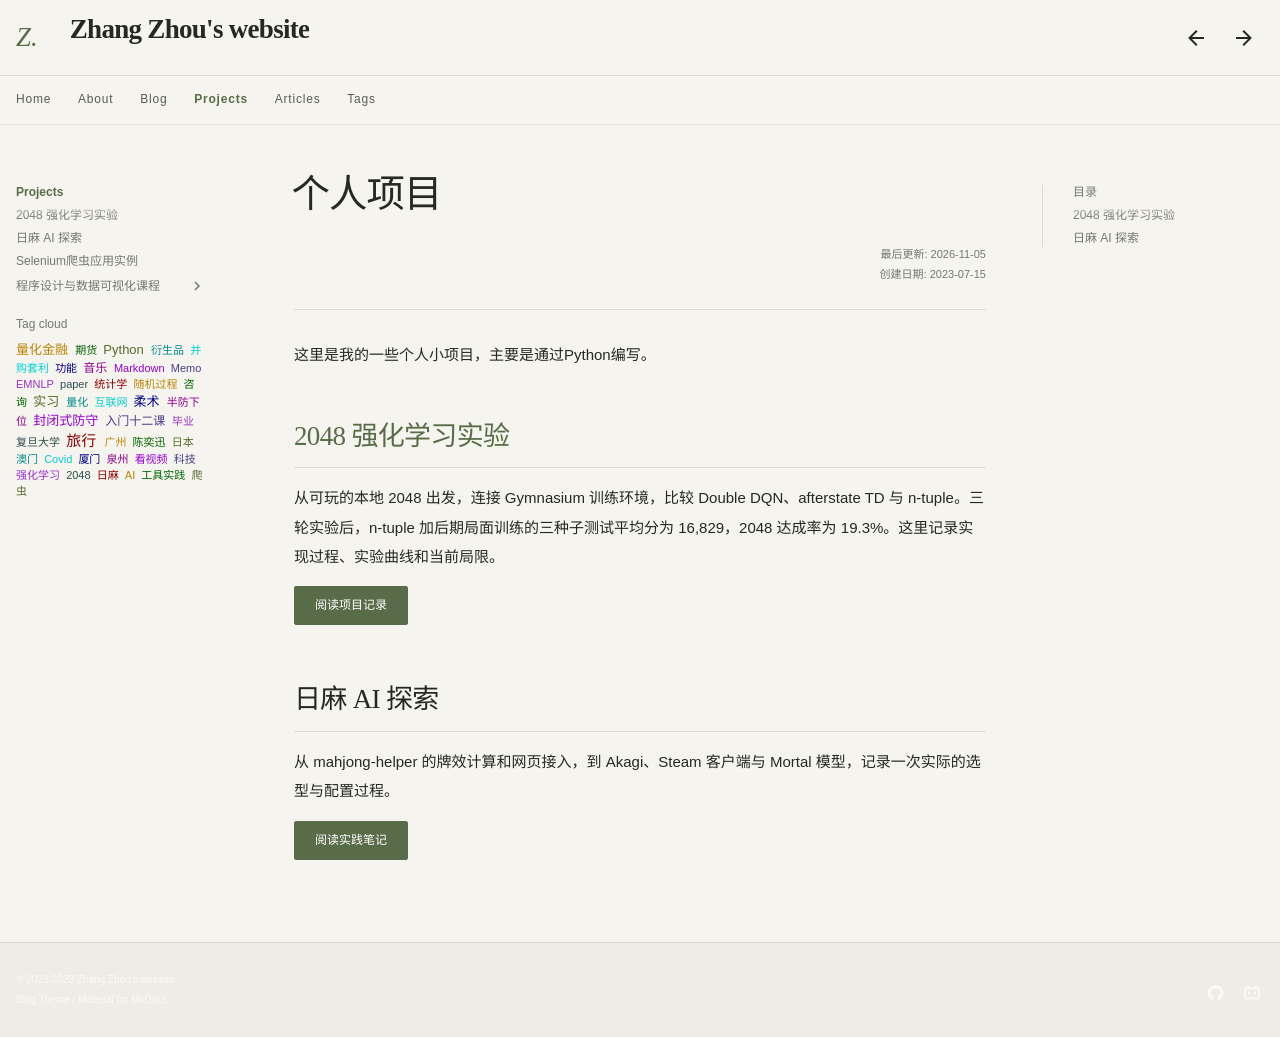

repository: Sputnik103/my-docs · page: projects/index.html · generator: mkdocs

---
title: 个人项目
description: ""
hide:
    - comments
---

<style>
    .md-typeset h1 {
        color: navy;
    }
    .md-typeset h2 {
        color: black;
    }
</style>

这里是我的一些个人小项目，主要是通过Python编写。

## [2048 强化学习实验](2048.md)

从可玩的本地 2048 出发，连接 Gymnasium 训练环境，比较 Double DQN、afterstate TD 与 n-tuple。三轮实验后，n-tuple 加后期局面训练的三种子测试平均分为 16,829，2048 达成率为 19.3%。这里记录实现过程、实验曲线和当前局限。

[阅读项目记录](2048.md){ .md-button .md-button--primary }


## 日麻 AI 探索

从 mahjong-helper 的牌效计算和网页接入，到 Akagi、Steam 客户端与 Mortal 模型，记录一次实际的选型与配置过程。

[阅读实践笔记](riichi-ai.md){.md-button .md-button--primary}
